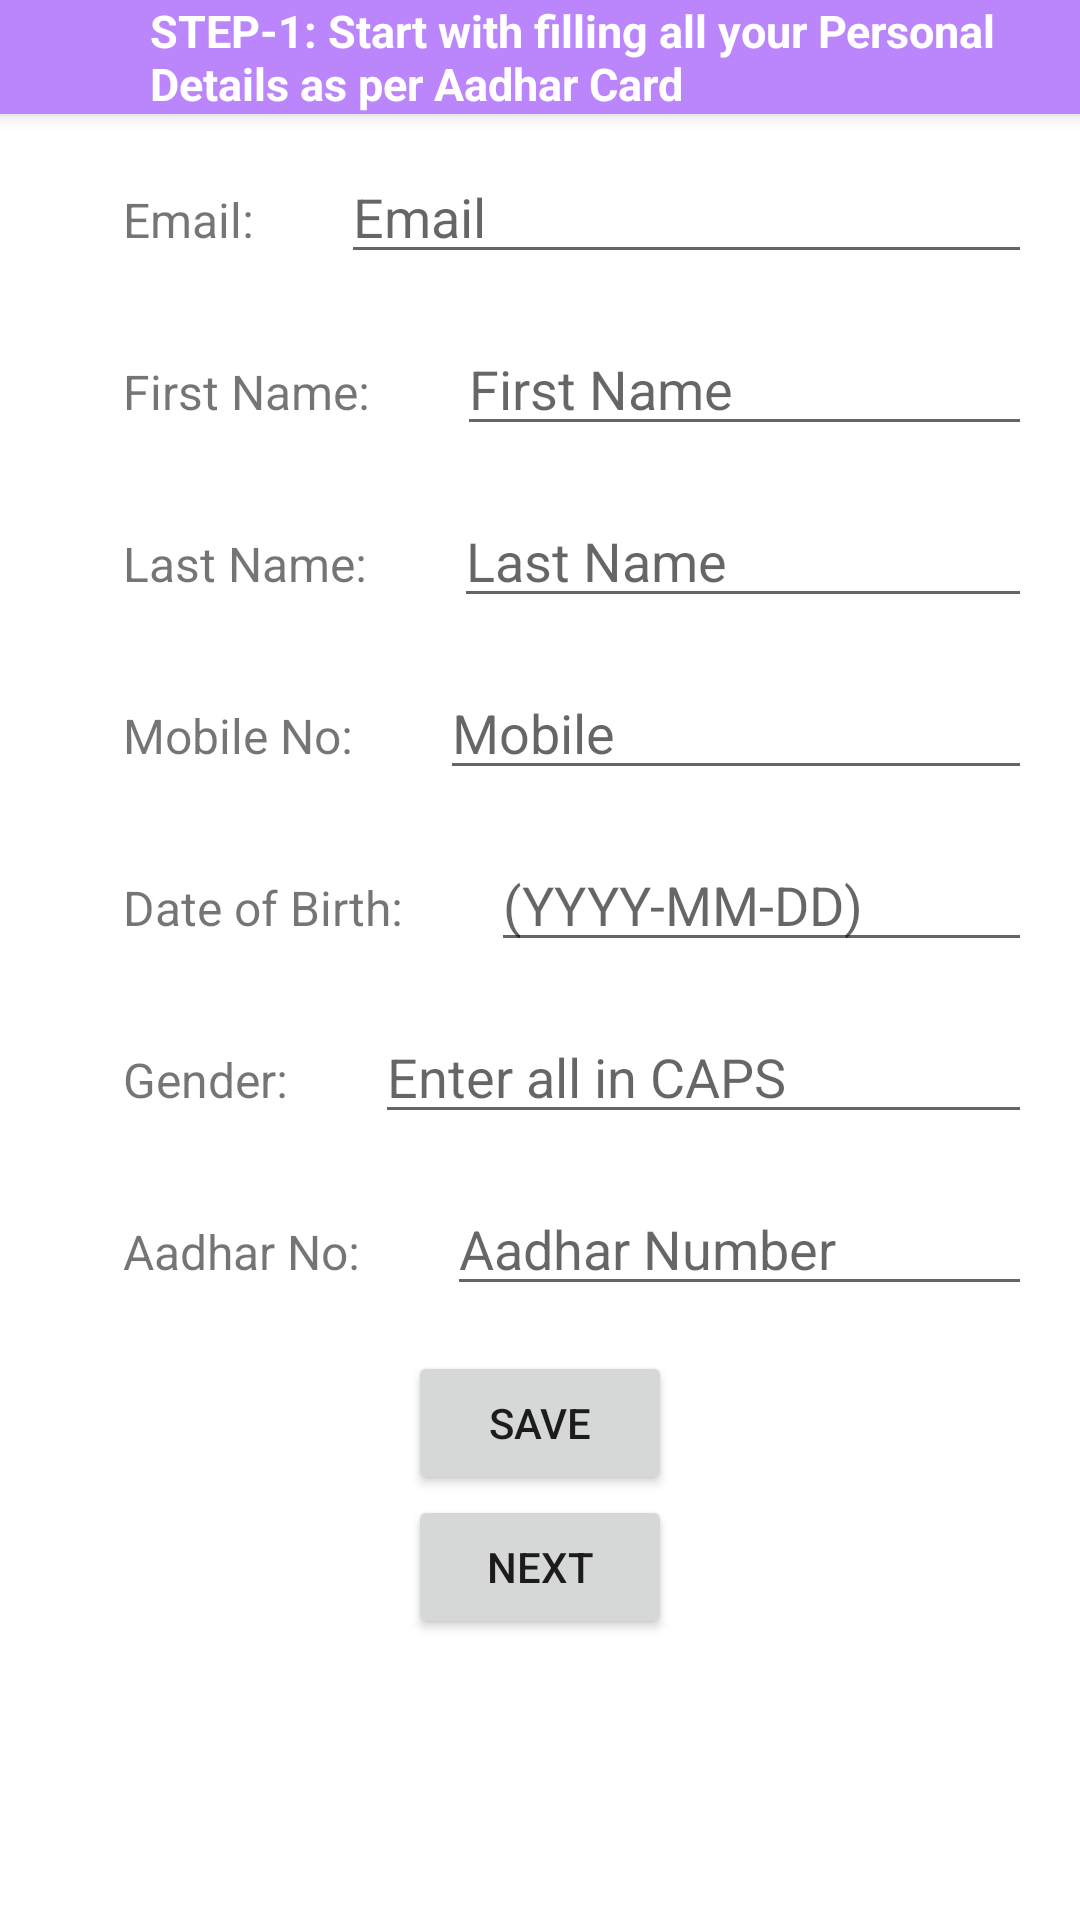

Produce the Android XML layout that renders to this screen, including the resource entries it uses.
<!-- AndroidManifest.xml: application theme Theme.LoginApplication -->
<!-- res/layout/activity_personal_details.xml -->
<?xml version="1.0" encoding="utf-8"?>
<RelativeLayout xmlns:android="http://schemas.android.com/apk/res/android"
    xmlns:app="http://schemas.android.com/apk/res-auto"
    xmlns:tools="http://schemas.android.com/tools"
    android:layout_width="match_parent"
    android:layout_height="wrap_content"

    tools:context=".PersonalDetails_Activity"
    android:orientation="horizontal">
    <RelativeLayout
        android:layout_width="match_parent"
        android:layout_height="wrap_content"
        android:elevation="4dp"
        android:background="@color/purple_200"
        tools:ignore="MissingConstraints">
        <ImageView
            android:layout_width="wrap_content"
            android:layout_height="wrap_content"
            android:id="@+id/lefticon"
            android:layout_marginStart="20dp"
            android:src="@drawable/baseline_star_24"/>

        <TextView
            android:layout_width="wrap_content"
            android:layout_height="wrap_content"
            android:layout_marginStart="50dp"
            android:layout_centerVertical="true"
            android:textColor="@color/white"
            android:textSize="15dp"
            android:textStyle="bold"
            android:text="STEP-1: Start with filling all your Personal Details as per Aadhar Card" />

    </RelativeLayout>
    <ScrollView
        android:layout_width="match_parent"
        android:layout_height="wrap_content">
        <LinearLayout
            android:layout_width="match_parent"
            android:layout_height="wrap_content"
            android:orientation="vertical">

        <LinearLayout
            android:layout_width="match_parent"
            android:layout_height="wrap_content"
            android:orientation="horizontal"
            android:layout_marginTop="50dp"
            android:layout_marginHorizontal="16dp">
            <TextView
                android:id="@+id/emailTextView"
                android:layout_width="wrap_content"
                android:layout_height="wrap_content"
                android:layout_marginLeft="25dp"
                android:layout_marginRight="25dp"
                android:text="Email: "
                android:textSize="16sp"/>
            <EditText
                android:id="@+id/emails"
                android:layout_width="0dp"
                android:layout_height="wrap_content"
                android:layout_weight="1"
                android:inputType="textEmailAddress"
                android:textColor="@color/black"
                android:hint="Email" />
        </LinearLayout>

        <LinearLayout
            android:layout_width="match_parent"
            android:layout_height="wrap_content"
            android:orientation="horizontal"
            android:layout_marginTop="16dp"
            android:layout_marginHorizontal="16dp">
            <TextView
                android:id="@+id/firstTextView"
                android:layout_width="wrap_content"
                android:layout_height="wrap_content"
                android:layout_marginLeft="25dp"
                android:layout_marginRight="25dp"
                android:text="First Name: "
                android:textSize="16sp"/>
            <EditText
                android:id="@+id/firstNames"
                android:layout_width="0dp"
                android:layout_height="wrap_content"
                android:layout_weight="1"
                android:hint="First Name" />
        </LinearLayout>


        <LinearLayout
            android:layout_width="match_parent"
            android:layout_height="wrap_content"
            android:orientation="horizontal"
            android:layout_marginTop="16dp"
            android:layout_marginHorizontal="16dp">
            <TextView
                android:id="@+id/lastTextView"
                android:layout_width="wrap_content"
                android:layout_height="wrap_content"
                android:layout_marginLeft="25dp"
                android:layout_marginRight="25dp"
                android:text="Last Name: "
                android:textSize="16sp"/>
            <EditText
                android:id="@+id/lastNames"
                android:layout_width="0dp"
                android:layout_height="wrap_content"
                android:layout_weight="1"
                android:hint="Last Name" />
        </LinearLayout>



        <LinearLayout
            android:layout_width="match_parent"
            android:layout_height="wrap_content"
            android:orientation="horizontal"
            android:layout_marginTop="16dp"
            android:layout_marginHorizontal="16dp">
            <TextView
                android:id="@+id/mobTextView"
                android:layout_width="wrap_content"
                android:layout_height="wrap_content"
                android:layout_marginLeft="25dp"
                android:layout_marginRight="25dp"
                android:text="Mobile No: "
                android:textSize="16sp"/>
            <EditText
                android:id="@+id/mobiles"
                android:layout_width="0dp"
                android:layout_height="wrap_content"
                android:layout_weight="1"
                android:inputType="phone"
                android:hint="Mobile" />
        </LinearLayout>

        <LinearLayout
            android:layout_width="match_parent"
            android:layout_height="wrap_content"
            android:orientation="horizontal"
            android:layout_marginTop="16dp"
            android:layout_marginHorizontal="16dp">
            <TextView
                android:id="@+id/dobTextView"
                android:layout_width="wrap_content"
                android:layout_height="wrap_content"
                android:layout_marginLeft="25dp"
                android:layout_marginRight="25dp"
                android:text="Date of Birth: "
                android:textSize="16sp"/>
            <EditText
                android:id="@+id/dobs"
                android:layout_width="0dp"
                android:layout_height="wrap_content"
                android:layout_weight="1"
                android:hint="(YYYY-MM-DD)" />
        </LinearLayout>

            

        <LinearLayout
            android:layout_width="match_parent"
            android:layout_height="wrap_content"
            android:orientation="horizontal"
            android:layout_marginTop="16dp"
            android:layout_marginHorizontal="16dp">
            <TextView
                android:id="@+id/genderTextView"
                android:layout_width="wrap_content"
                android:layout_height="wrap_content"
                android:layout_marginLeft="25dp"
                android:layout_marginRight="25dp"
                android:text="Gender: "
                android:textSize="16sp"/>
            <EditText
                android:id="@+id/genders"
                android:layout_width="0dp"
                android:layout_height="wrap_content"
                android:layout_weight="1"
                android:inputType="text"
                android:hint="Enter all in CAPS"/>
        </LinearLayout>

        <LinearLayout
            android:layout_width="match_parent"
            android:layout_height="wrap_content"
            android:orientation="horizontal"
            android:layout_marginTop="16dp"
            android:layout_marginHorizontal="16dp">
            <TextView
                android:id="@+id/aadharTextView"
                android:layout_width="wrap_content"
                android:layout_height="wrap_content"
                android:layout_marginLeft="25dp"
                android:layout_marginRight="25dp"
                android:text="Aadhar No: "
                android:textSize="16sp"/>
            <EditText
                android:id="@+id/aadhars"
                android:layout_width="0dp"
                android:layout_height="wrap_content"
                android:layout_weight="1"
                android:inputType="text"
                android:hint="Aadhar Number" />
        </LinearLayout>

            <Button
                android:id="@+id/buttonSubmit"
               android:layout_marginTop="15dp"
                android:layout_width="wrap_content"
                android:layout_height="wrap_content"
                android:layout_gravity="center"
                android:text="SAVE" />

            <Button
                android:id="@+id/buttonSubmit2"
                android:layout_width="wrap_content"
                android:layout_height="wrap_content"
                android:layout_gravity="center"
                android:text="NEXT" />


        </LinearLayout>
    </ScrollView>
</RelativeLayout>
<!-- resources referenced by this layout -->
<resources>
  <color name="black">#FF000000</color>
  <color name="purple_200">#FFBB86FC</color>
  <color name="white">#FFFFFFFF</color>
  <style name="Theme.LoginApplication" parent="Theme.MaterialComponents.DayNight.NoActionBar">
          
          <item name="colorPrimary">@color/purple_500</item>
          <item name="colorPrimaryVariant">@color/purple_700</item>
          <item name="colorOnPrimary">@color/white</item>
          
          <item name="colorSecondary">@color/teal_200</item>
          <item name="colorSecondaryVariant">@color/teal_700</item>
          <item name="colorOnSecondary">@color/black</item>
          
          <item name="android:statusBarColor">?attr/colorPrimaryVariant</item>
          
      </style>
  <color name="purple_500">#FF6200EE</color>
  <color name="purple_700">#FF3700B3</color>
  <color name="teal_200">#FF03DAC5</color>
  <color name="teal_700">#FF018786</color>
</resources>
